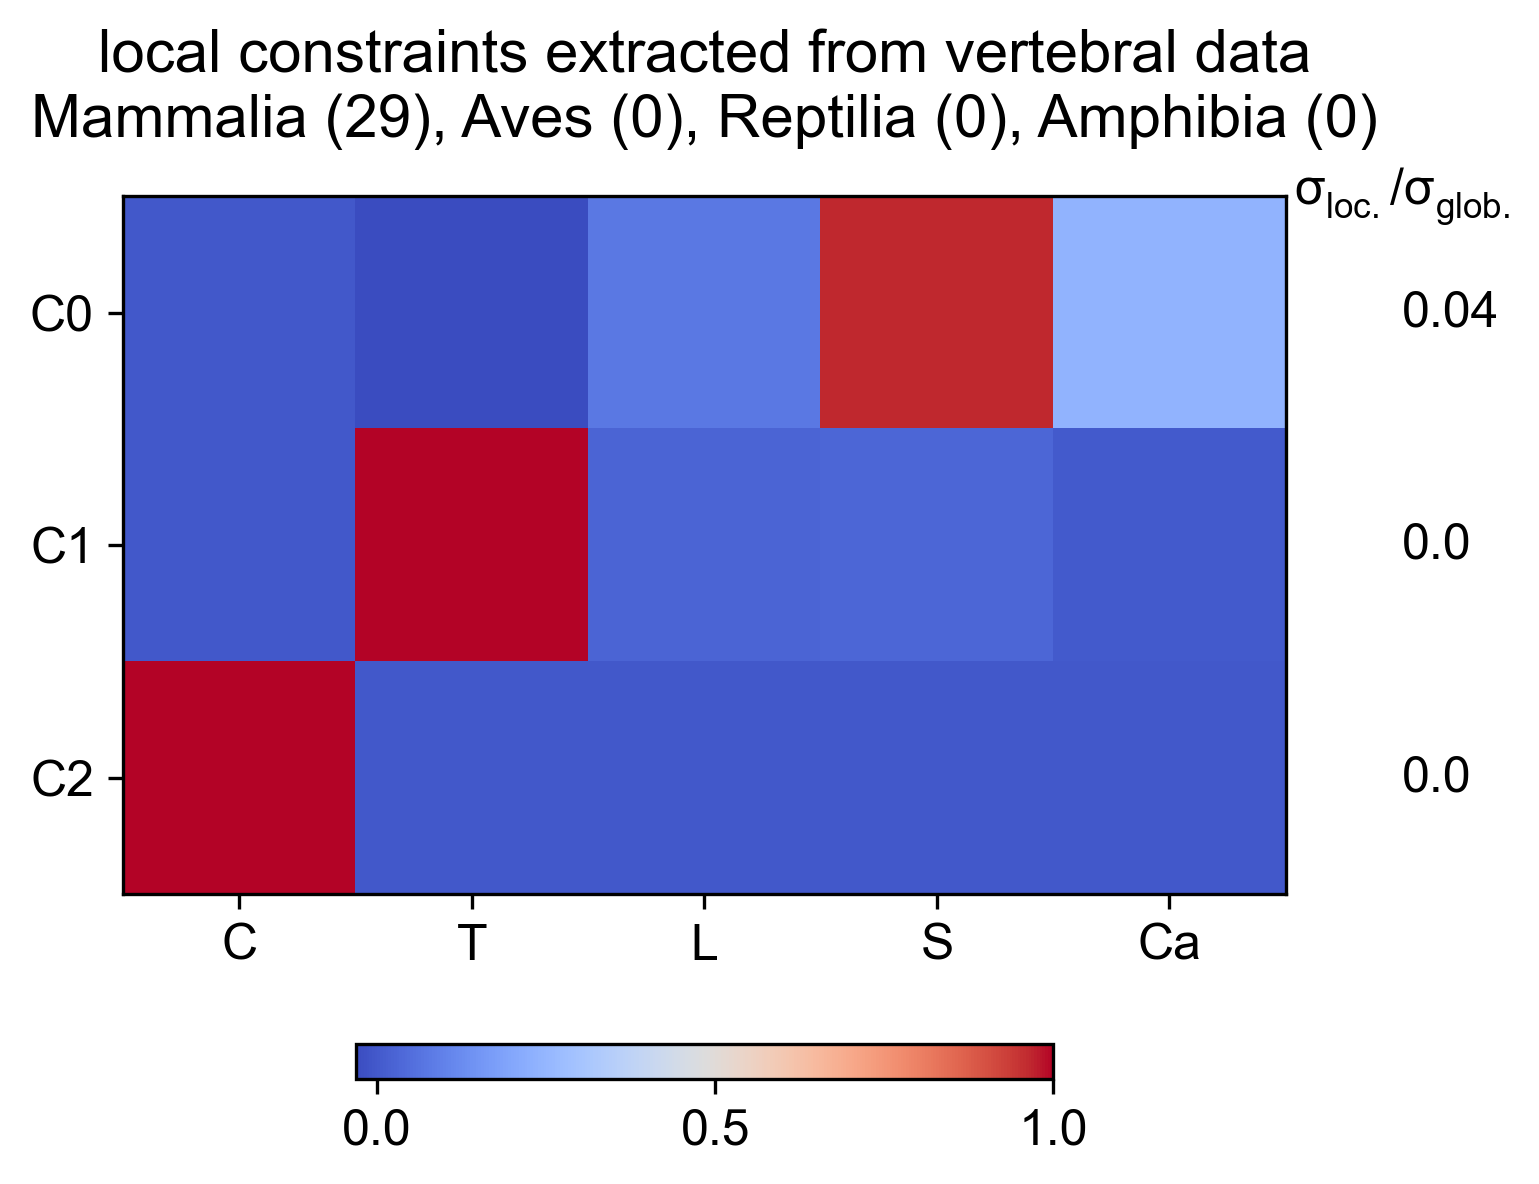

The file beside this chart, header and first rows:
Cervical, Thoracic, Lumbar, Sacral, Caudal, varianceRatio
-0, -0.03171, 0.07325, 0.9677, 0.2393, 0.04022
0, 0.9992, 0.02569, 0.03054, 0.001065, 0.0003351
1, 0, 0, 0, 0, 2.539986796e-35
